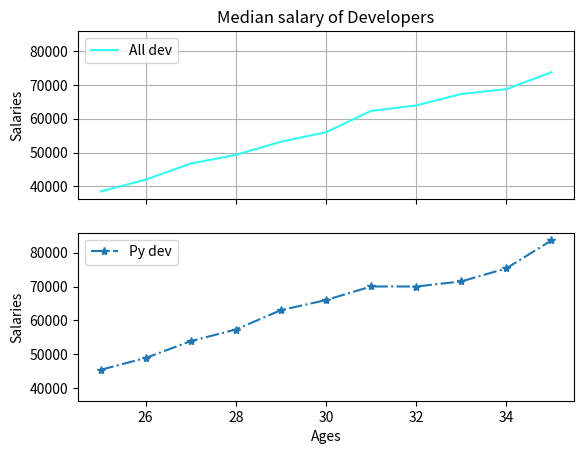

The matplotlib source for this figure:
import numpy as np
from matplotlib import pyplot as plt


# our x values
ages = np.arange(25, 36)

# All developers' salary
all_dev_salary = np.array([38496, 42000, 46752, 49320, 53200, 56000,\
                           62316, 63928, 67317, 68748, 73752])
##Python developers' salary
py_dev_salary = np.array([45372, 48876, 53850, 57287, 63016, 65998,\
                          70003, 70000,71496, 75370, 83640])
average_overall = 60306.3

# create subplots
'''we can have multiple figures as well by calling subplots method multiple times'''
fig, (ax1, ax2) = plt.subplots(nrows=2, ncols=1, sharex=True, sharey=True)

# plot the data
ax1.plot(ages, all_dev_salary, label='All dev', linestyle='-',\
         color='#33f9f3')
ax2.plot(ages, py_dev_salary, label='Py dev', linestyle='-.',\
         marker='*')


# some specifications
ax1.set_title('Median salary of Developers')
ax2.set_xlabel('Ages')
ax1.set_ylabel('Salaries')
ax2.set_ylabel('Salaries')
ax1.legend(loc='upper left')
ax2.legend(loc='upper left')
ax1.grid(True)

# display the plots
plt.show()
